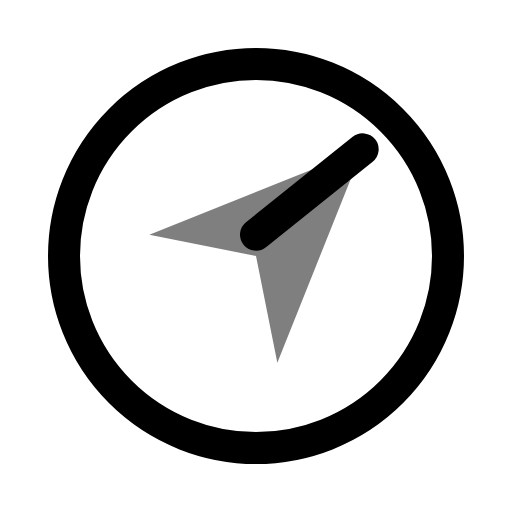
t = 0.00 s
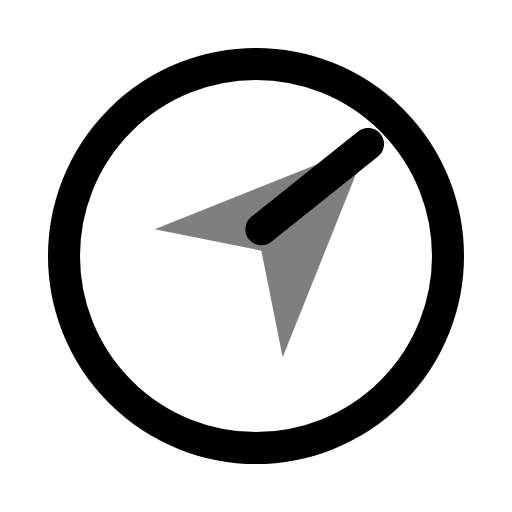
t = 0.25 s
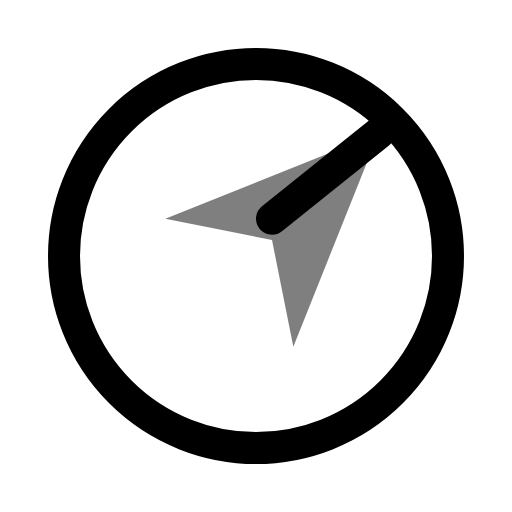
t = 0.75 s
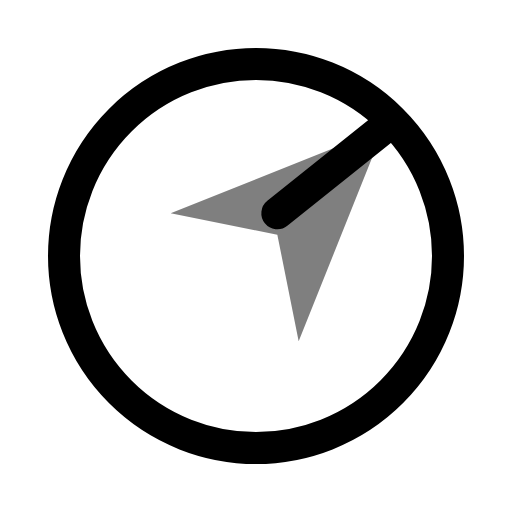
t = 1.00 s
t = 1.25 s: frame unchanged from t = 0.75 s, image omitted
t = 1.75 s: frame unchanged from t = 0.25 s, image omitted

The animated SVG that drew these frames (rendered in a browser with its animation timeline set to each time). Animation: 1 SMIL element (animateTransform=1); one cycle of 2.00 s, repeats indefinitely.

<svg viewBox="0 0 24 24" width="24" height="24" fill="none" xmlns="http://www.w3.org/2000/svg">
  <circle cx="12" cy="12" r="9" stroke="currentColor" stroke-width="1.5"/>
  <g>
    <animateTransform attributeName="transform" type="translate" values="0 0;1 -1;0 0" dur="2s" repeatCount="indefinite"/>
    <path d="M7 11l10-4-4 10-1-5-5-1z" fill="currentColor" opacity="0.5"/>
    <path d="M12 11l5-4" stroke="currentColor" stroke-width="1.5" stroke-linecap="round"/>
  </g>
</svg>
